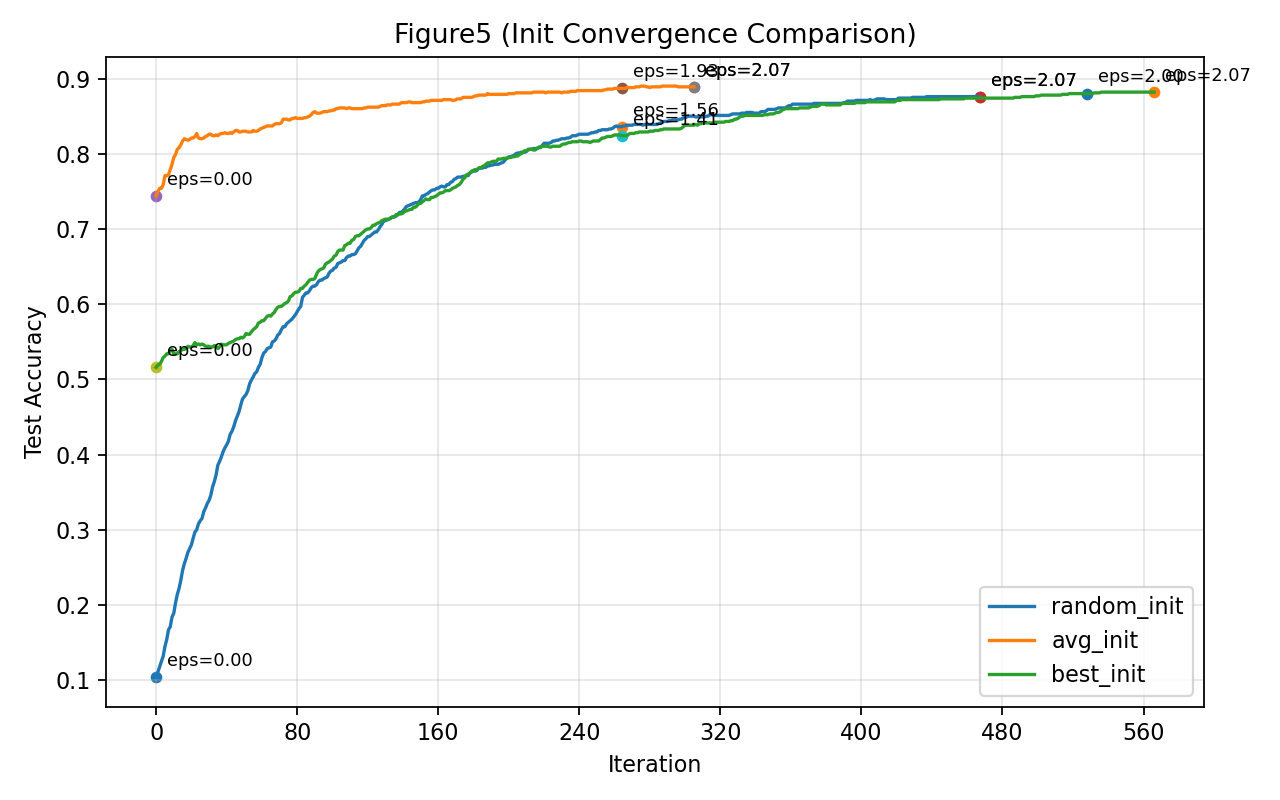

The file beside this chart, header and first rows:
init_type, iteration, train_loss, test_loss, train_acc, test_acc, epsilon_estimate
random_init, 0, 0.4234, 0.4241, 0.13, 0.104, 0.0
random_init, 1, 0.3994, 0.4015, 0.138, 0.111, 0.09579
random_init, 2, 0.3786, 0.3819, 0.146, 0.118, 0.1355
random_init, 3, 0.3603, 0.3647, 0.153, 0.125, 0.1659
random_init, 4, 0.3443, 0.3496, 0.164, 0.132, 0.1916
random_init, 5, 0.33, 0.3361, 0.173, 0.145, 0.2142
random_init, 6, 0.3173, 0.3241, 0.185, 0.154, 0.2346
random_init, 7, 0.3059, 0.3133, 0.199, 0.167, 0.2534
random_init, 8, 0.2955, 0.3035, 0.206, 0.171, 0.2709
random_init, 9, 0.2861, 0.2946, 0.211, 0.184, 0.2874
random_init, 10, 0.2775, 0.2864, 0.221, 0.189, 0.3029
random_init, 11, 0.2696, 0.2789, 0.228, 0.203, 0.3177
random_init, 12, 0.2623, 0.272, 0.237, 0.214, 0.3318
random_init, 13, 0.2555, 0.2655, 0.244, 0.222, 0.3454
random_init, 14, 0.2492, 0.2595, 0.255, 0.233, 0.3584
random_init, 15, 0.2433, 0.2538, 0.255, 0.246, 0.371
random_init, 16, 0.2377, 0.2485, 0.273, 0.255, 0.3832
random_init, 17, 0.2325, 0.2435, 0.285, 0.262, 0.3949
random_init, 18, 0.2275, 0.2388, 0.296, 0.27, 0.4064
random_init, 19, 0.2228, 0.2343, 0.311, 0.275, 0.4175
random_init, 20, 0.2183, 0.23, 0.32, 0.28, 0.4284
random_init, 21, 0.214, 0.2259, 0.327, 0.289, 0.439
random_init, 22, 0.21, 0.222, 0.339, 0.297, 0.4493
random_init, 23, 0.2061, 0.2183, 0.343, 0.3, 0.4594
random_init, 24, 0.2023, 0.2147, 0.348, 0.308, 0.4693
random_init, 25, 0.1988, 0.2112, 0.356, 0.312, 0.4789
random_init, 26, 0.1953, 0.2079, 0.359, 0.315, 0.4884
random_init, 27, 0.192, 0.2047, 0.367, 0.324, 0.4977
random_init, 28, 0.1888, 0.2017, 0.372, 0.329, 0.5069
random_init, 29, 0.1857, 0.1987, 0.38, 0.335, 0.5158
random_init, 30, 0.1827, 0.1958, 0.389, 0.339, 0.5247
random_init, 31, 0.1799, 0.193, 0.397, 0.346, 0.5333
random_init, 32, 0.1771, 0.1903, 0.399, 0.357, 0.5419
random_init, 33, 0.1744, 0.1877, 0.403, 0.364, 0.5503
random_init, 34, 0.1718, 0.1852, 0.406, 0.373, 0.5585
random_init, 35, 0.1692, 0.1827, 0.414, 0.386, 0.5667
random_init, 36, 0.1668, 0.1803, 0.418, 0.391, 0.5747
random_init, 37, 0.1644, 0.178, 0.421, 0.397, 0.5827
random_init, 38, 0.162, 0.1757, 0.431, 0.404, 0.5905
random_init, 39, 0.1598, 0.1735, 0.44, 0.409, 0.5982
random_init, 40, 0.1576, 0.1714, 0.449, 0.413, 0.6058
random_init, 41, 0.1554, 0.1693, 0.457, 0.418, 0.6133
random_init, 42, 0.1534, 0.1673, 0.461, 0.427, 0.6208
random_init, 43, 0.1513, 0.1653, 0.472, 0.431, 0.6281
random_init, 44, 0.1493, 0.1633, 0.479, 0.437, 0.6354
random_init, 45, 0.1474, 0.1614, 0.483, 0.445, 0.6426
random_init, 46, 0.1455, 0.1596, 0.489, 0.451, 0.6497
random_init, 47, 0.1437, 0.1578, 0.496, 0.457, 0.6567
random_init, 48, 0.1419, 0.156, 0.504, 0.466, 0.6636
random_init, 49, 0.1402, 0.1543, 0.512, 0.474, 0.6705
random_init, 50, 0.1384, 0.1526, 0.519, 0.477, 0.6773
random_init, 51, 0.1368, 0.1509, 0.526, 0.48, 0.6841
random_init, 52, 0.1351, 0.1493, 0.531, 0.485, 0.6907
random_init, 53, 0.1336, 0.1478, 0.534, 0.494, 0.6973
random_init, 54, 0.132, 0.1462, 0.544, 0.499, 0.7039
random_init, 55, 0.1305, 0.1447, 0.548, 0.503, 0.7104
random_init, 56, 0.129, 0.1432, 0.551, 0.508, 0.7168
random_init, 57, 0.1275, 0.1418, 0.553, 0.51, 0.7232
random_init, 58, 0.1261, 0.1403, 0.559, 0.516, 0.7295
random_init, 59, 0.1247, 0.1389, 0.562, 0.52, 0.7358
... 1,281 more rows
